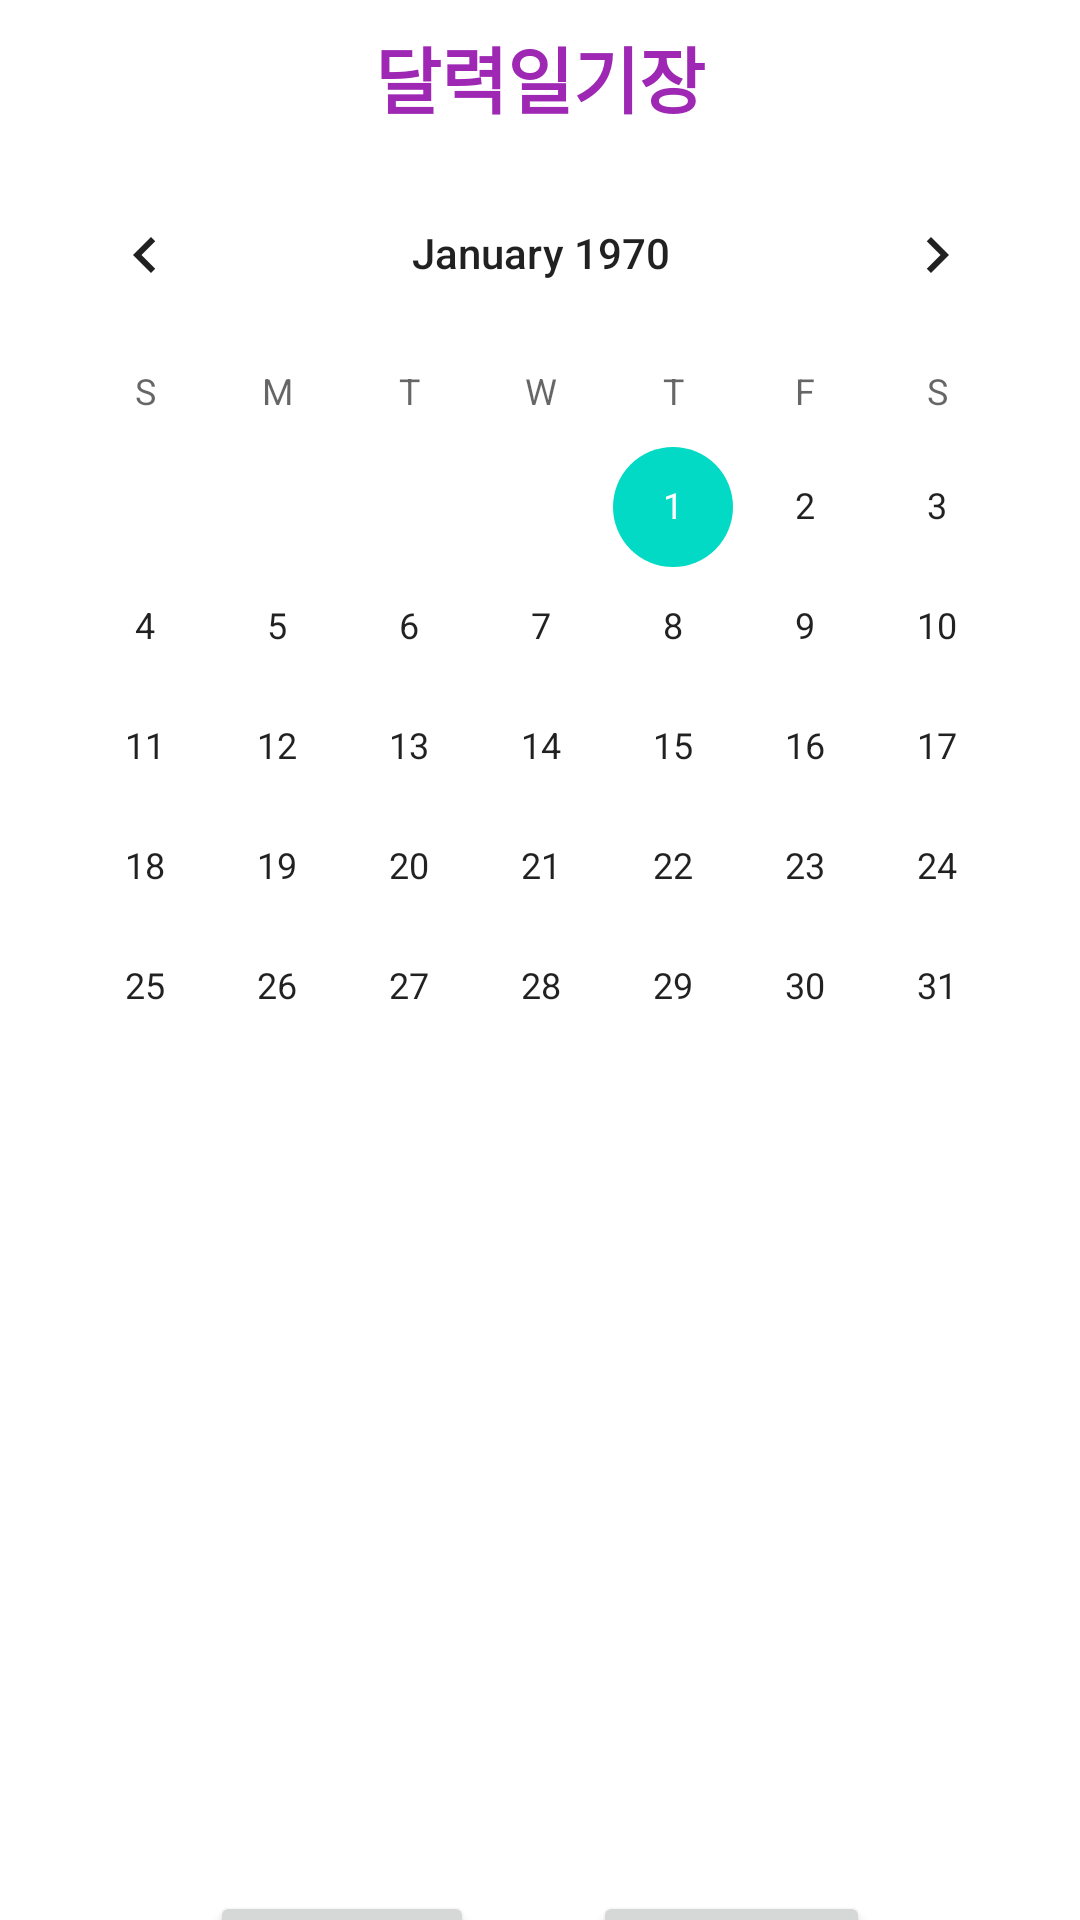

Here is an Android app screen rendered from its layout file. Give the layout XML and the strings, colors and styles it references.
<!-- AndroidManifest.xml: application theme Theme.Animalcare -->
<!-- res/layout/activity_main.xml -->
<?xml version="1.0" encoding="utf-8"?>
<androidx.constraintlayout.widget.ConstraintLayout xmlns:android="http://schemas.android.com/apk/res/android"
    xmlns:app="http://schemas.android.com/apk/res-auto"

    android:layout_width="match_parent"
    android:layout_height="wrap_content"
    android:orientation="vertical" >


    <CalendarView
        android:layout_width="wrap_content"
        android:layout_height="wrap_content"
        android:id="@+id/activity_main_calendarView"
        app:layout_constraintStart_toStartOf="parent"
        android:layout_marginLeft="8dp" android:layout_marginStart="8dp" app:layout_constraintEnd_toEndOf="parent"
        android:layout_marginEnd="8dp" android:layout_marginRight="8dp"
        app:layout_constraintHorizontal_bias="0.488" android:layout_marginTop="8dp"
        app:layout_constraintTop_toBottomOf="@+id/Txt_title"/>
    <TextView
        android:layout_width="0dp"
        android:layout_height="wrap_content"
        android:gravity= "center"
        android:id="@+id/Txt_diary" android:layout_marginTop="16dp"
        app:layout_constraintTop_toBottomOf="@+id/activity_main_calendarView" app:layout_constraintEnd_toEndOf="parent"
        android:layout_marginEnd="8dp" android:layout_marginRight="8dp"
        app:layout_constraintStart_toStartOf="parent" android:layout_marginLeft="8dp"
        android:layout_marginStart="8dp" android:textAppearance="@style/TextAppearance.AppCompat.Large"/>
    <EditText
        android:layout_width="0dp"
        android:layout_height="116dp"
        android:inputType="textMultiLine"
        android:ems="10"
        android:id="@+id/EditText_context"
        app:layout_constraintTop_toBottomOf="@+id/Txt_diary" android:layout_marginTop="16dp"
        android:hint="내용을 입력하세요." android:layout_marginEnd="8dp" app:layout_constraintEnd_toEndOf="parent"
        android:layout_marginRight="8dp" android:layout_marginStart="8dp"
        app:layout_constraintStart_toStartOf="parent" android:layout_marginLeft="8dp"
        android:visibility="invisible"/>

    <TextView
        android:layout_width="0dp"
        android:layout_height="0dp"
        android:id="@+id/Txt_memory"
        app:layout_constraintTop_toTopOf="@+id/EditText_context"
        app:layout_constraintBottom_toBottomOf="@+id/EditText_context" app:layout_constraintEnd_toEndOf="parent"
        android:layout_marginEnd="8dp" android:layout_marginRight="8dp"
        app:layout_constraintStart_toStartOf="@+id/EditText_context" android:layout_marginLeft="8dp"
        android:layout_marginStart="8dp" android:visibility="invisible"/>

    <TextView
        android:id="@+id/Txt_title"
        android:layout_width="0dp"
        android:layout_height="wrap_content"
        android:layout_marginStart="8dp"
        android:layout_marginTop="8dp"
        android:layout_marginEnd="8dp"
        android:gravity="center"
        android:text="달력일기장"
        android:textAppearance="@style/TextAppearance.AppCompat.Large"
        android:textColor="#9E28B3"
        android:textSize="24sp"
        android:textStyle="bold"
        app:layout_constraintEnd_toEndOf="parent"
        app:layout_constraintStart_toStartOf="parent"
        app:layout_constraintTop_toTopOf="parent" />

    <Button
        android:text="저장"
        android:layout_width="0dp"
        android:layout_marginBottom="20dp"
        android:layout_height="wrap_content"
        android:id="@+id/btn_save" android:layout_marginTop="16dp"
        app:layout_constraintTop_toBottomOf="@+id/EditText_context" app:layout_constraintEnd_toEndOf="parent"
        android:layout_marginEnd="8dp" android:layout_marginRight="8dp"
        app:layout_constraintStart_toStartOf="parent" android:layout_marginLeft="8dp"
        android:layout_marginStart="8dp" android:visibility="invisible"/>











    <Button
        android:text="사진 보기"
        android:id="@+id/btn_img"
        android:layout_width="wrap_content"
        android:layout_height="wrap_content"
        app:layout_constraintTop_toBottomOf="@+id/btn_save"
        app:layout_constraintLeft_toLeftOf="parent"
        app:layout_constraintRight_toLeftOf="@id/btn_upload"
        android:layout_marginLeft="30dp"
        />
    <Button
        android:id="@+id/btn_upload"
        android:layout_width="wrap_content"
        android:layout_height="wrap_content"
        app:layout_constraintLeft_toRightOf="@id/btn_img"
        app:layout_constraintTop_toBottomOf="@+id/btn_save"
        app:layout_constraintRight_toRightOf="parent"
        android:layout_marginRight="30dp"
        android:text="사진 업로드"
        />
    <Button
        android:text="수정"
        android:layout_width="180dp"
        android:layout_height="wrap_content"
        android:id="@+id/btn_edit"
        app:layout_constraintBaseline_toBaselineOf="@+id/btn_save" app:layout_constraintStart_toStartOf="parent"
        android:layout_marginLeft="8dp" android:layout_marginStart="8dp"
        app:layout_constraintEnd_toStartOf="@+id/btn_del" android:layout_marginEnd="8dp"
        android:layout_marginRight="8dp" android:visibility="invisible"/>
    <Button
        android:text="삭제"
        android:layout_width="176dp"
        android:layout_height="wrap_content"
        android:id="@+id/btn_del"
        app:layout_constraintBaseline_toBaselineOf="@+id/btn_edit" app:layout_constraintEnd_toEndOf="@+id/btn_save"
        android:layout_marginEnd="8dp" android:layout_marginRight="8dp" android:visibility="invisible"></Button>


</androidx.constraintlayout.widget.ConstraintLayout>
<!-- resources referenced by this layout -->
<resources>
  <style name="Theme.Animalcare" parent="Theme.MaterialComponents.DayNight.DarkActionBar">
          
          <item name="colorPrimary">@color/purple_500</item>
          <item name="colorPrimaryVariant">@color/purple_700</item>
          <item name="colorOnPrimary">@color/white</item>
          
          <item name="colorSecondary">@color/teal_200</item>
          <item name="colorSecondaryVariant">@color/teal_700</item>
          <item name="colorOnSecondary">@color/black</item>
          
          <item name="android:statusBarColor" tools:targetApi="l">?attr/colorPrimaryVariant</item>
          
  
          <item name="windowActionBar">false</item>
          <item name="windowNoTitle">true</item>
          <item name="android:windowFullscreen">true</item>
      </style>
  <!-- not gathered from this repository: default colours our renderer supplied (Android Studio template values) -->
  <color name="purple_500">#FF6200EE</color>
  <color name="purple_700">#FF3700B3</color>
  <color name="teal_200">#FF03DAC5</color>
  <color name="teal_700">#FF018786</color>
  <color name="black">#FF000000</color>
  <color name="white">#FFFFFFFF</color>
</resources>
